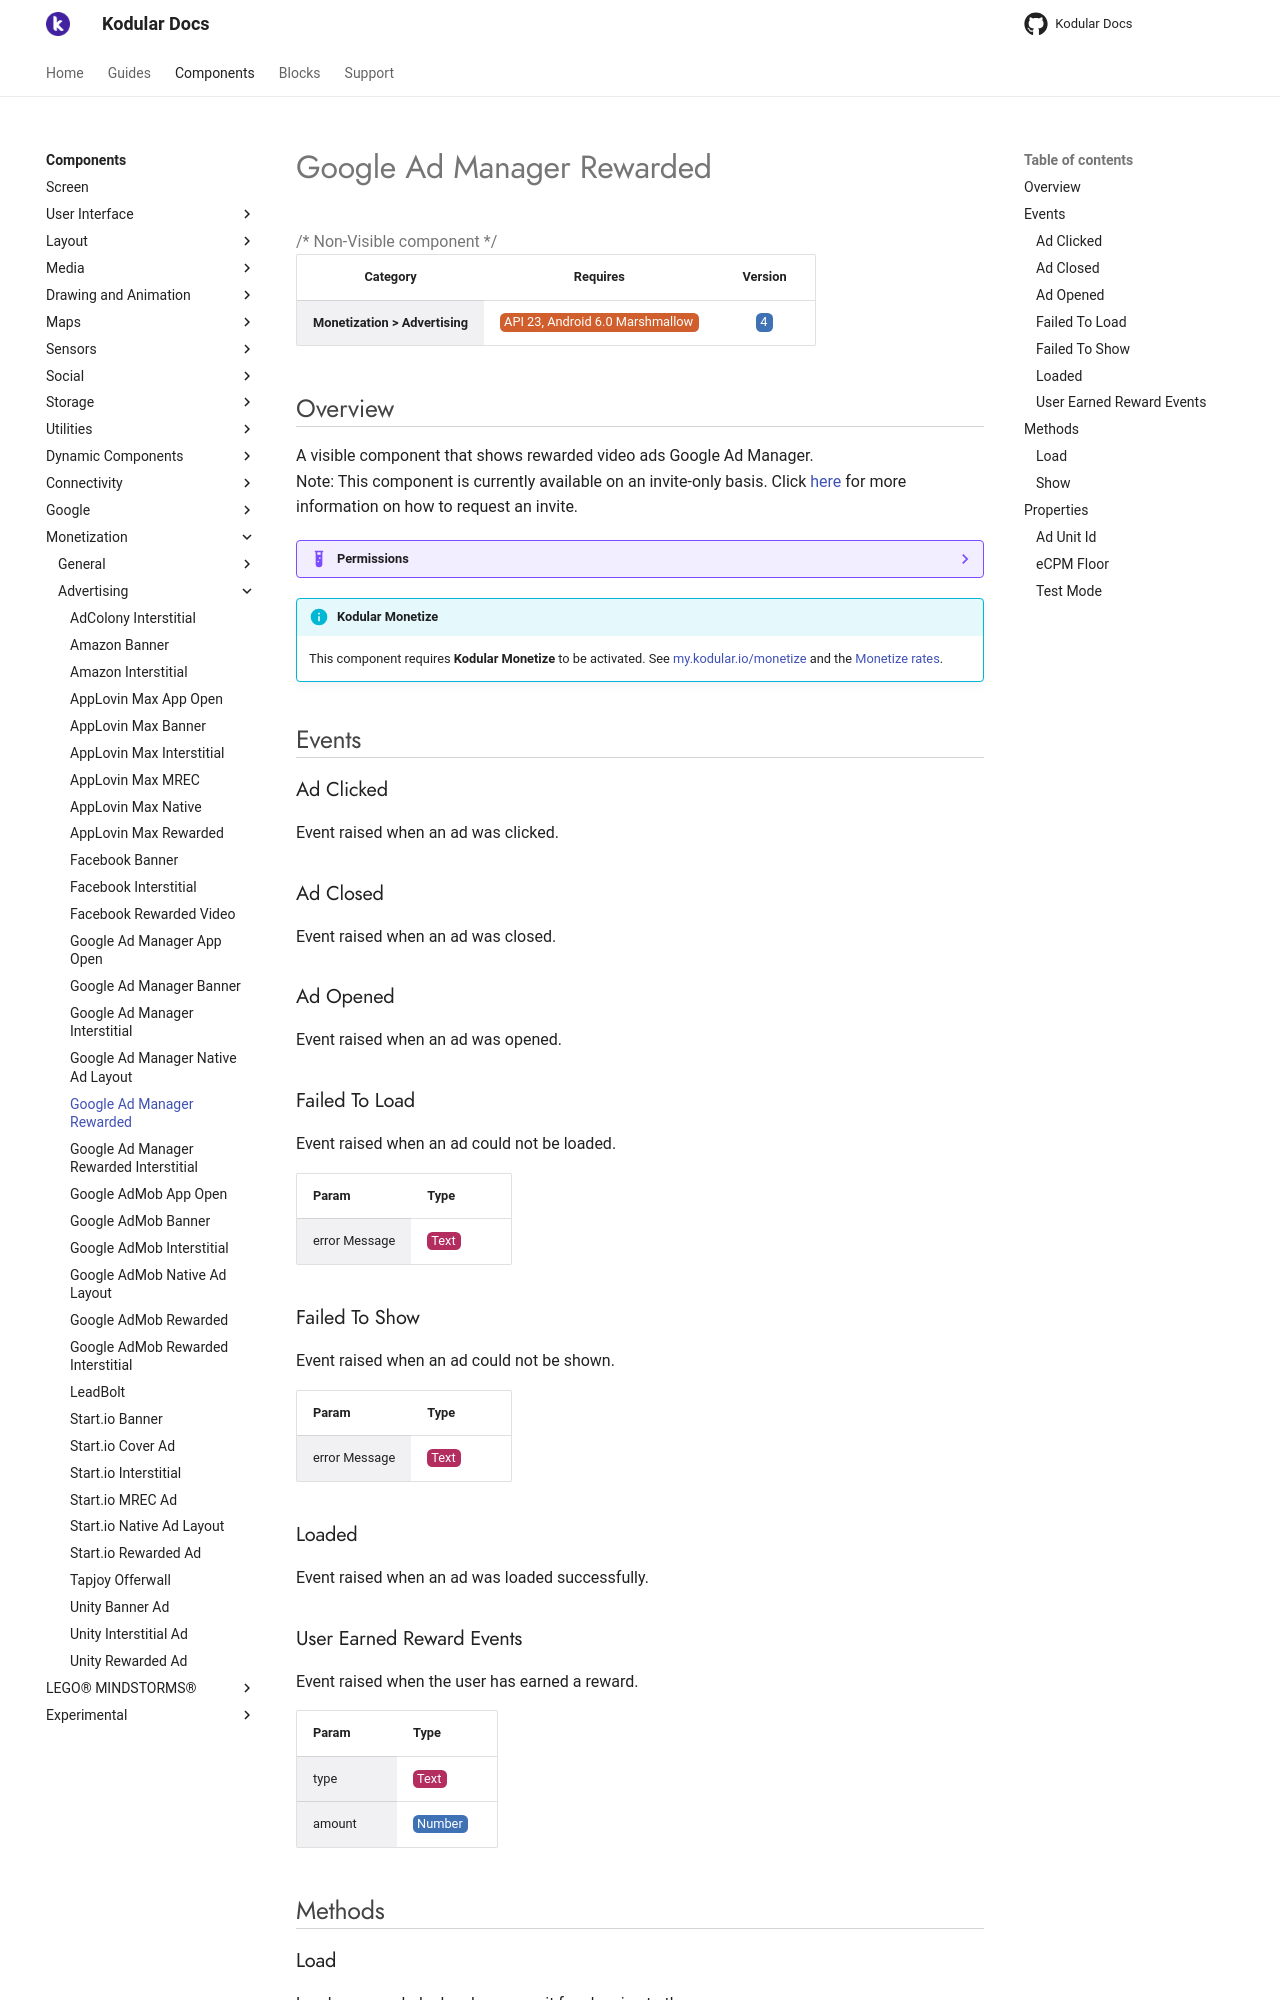

repository: Kodular/Documentation · page: components/monetization/advertising/google-ad-manager-rewarded/index.html · generator: jekyll

# Google Ad Manager Rewarded

{>> Non-Visible component<<}

| Category | Requires | Version |
|:--------:|:-------:|:--------:|
|**Monetization > Advertising**|<span class="chip chip-any">API 23, Android 6.0 Marshmallow</span>|<span class="chip chip-number">4</span>|

## Overview

A visible component that shows rewarded video ads Google Ad Manager.  
Note\: This component is currently available on an invite-only basis. Click <a href\="https\://my.kodular.io/payments">here</a> for more information on how to request an invite.

??? example "Permissions"
    * [com.google.android.gms.permission.AD_ID](https://developer.android.com/reference/android/Manifest.permission.html#com.google.android.gms.permission.AD_ID)
    * [android.permission.INTERNET](https://developer.android.com/reference/android/Manifest.permission.html#INTERNET)
    * [android.permission.ACCESS_NETWORK_STATE](https://developer.android.com/reference/android/Manifest.permission.html#ACCESS_NETWORK_STATE)
    * [android.permission.ACCESS_ADSERVICES_AD_ID](https://developer.android.com/reference/android/Manifest.permission.html#ACCESS_ADSERVICES_AD_ID)
    * [android.permission.ACCESS_ADSERVICES_ATTRIBUTION](https://developer.android.com/reference/android/Manifest.permission.html#ACCESS_ADSERVICES_ATTRIBUTION)
    * [android.permission.ACCESS_ADSERVICES_TOPICS](https://developer.android.com/reference/android/Manifest.permission.html#ACCESS_ADSERVICES_TOPICS)

!!! info "Kodular Monetize"
    This component requires **Kodular Monetize** to be activated. See [my.kodular.io/monetize](https://my.kodular.io/monetize) and the [Monetize rates](https://kodul.ar/monetize-rates).

## Events

### Ad Clicked

Event raised when an ad was clicked.

<div class="block" ai2-block="event" not-rendered="true" value="%7B%22componentName%22:%20%22Google%20Ad%20Manager%20Rewarded%22,%20%22name%22:%20%22Ad%20Clicked%22,%20%22param%22:%20%5B%5D%7D"></div>

### Ad Closed

Event raised when an ad was closed.

<div class="block" ai2-block="event" not-rendered="true" value="%7B%22componentName%22:%20%22Google%20Ad%20Manager%20Rewarded%22,%20%22name%22:%20%22Ad%20Closed%22,%20%22param%22:%20%5B%5D%7D"></div>

### Ad Opened

Event raised when an ad was opened.

<div class="block" ai2-block="event" not-rendered="true" value="%7B%22componentName%22:%20%22Google%20Ad%20Manager%20Rewarded%22,%20%22name%22:%20%22Ad%20Opened%22,%20%22param%22:%20%5B%5D%7D"></div>

### Failed To Load

Event raised when an ad could not be loaded.

<div class="block" ai2-block="event" not-rendered="true" value="%7B%22componentName%22:%20%22Google%20Ad%20Manager%20Rewarded%22,%20%22name%22:%20%22Failed%20To%20Load%22,%20%22param%22:%20%5B%22error%20Message%22%5D%7D"></div>

| Param | Type |
|--------|------|
|error Message|<span class="chip chip-text">Text</span>|

### Failed To Show

Event raised when an ad could not be shown.

<div class="block" ai2-block="event" not-rendered="true" value="%7B%22componentName%22:%20%22Google%20Ad%20Manager%20Rewarded%22,%20%22name%22:%20%22Failed%20To%20Show%22,%20%22param%22:%20%5B%22error%20Message%22%5D%7D"></div>

| Param | Type |
|--------|------|
|error Message|<span class="chip chip-text">Text</span>|

### Loaded

Event raised when an ad was loaded successfully.

<div class="block" ai2-block="event" not-rendered="true" value="%7B%22componentName%22:%20%22Google%20Ad%20Manager%20Rewarded%22,%20%22name%22:%20%22Loaded%22,%20%22param%22:%20%5B%5D%7D"></div>

### User Earned Reward Events

Event raised when the user has earned a reward.

<div class="block" ai2-block="event" not-rendered="true" value="%7B%22componentName%22:%20%22Google%20Ad%20Manager%20Rewarded%22,%20%22name%22:%20%22User%20Earned%20Reward%20Events%22,%20%22param%22:%20%5B%22type%22,%20%22amount%22%5D%7D"></div>

| Param | Type |
|--------|------|
|type|<span class="chip chip-text">Text</span>|
|amount|<span class="chip chip-number">Number</span>|

## Methods
